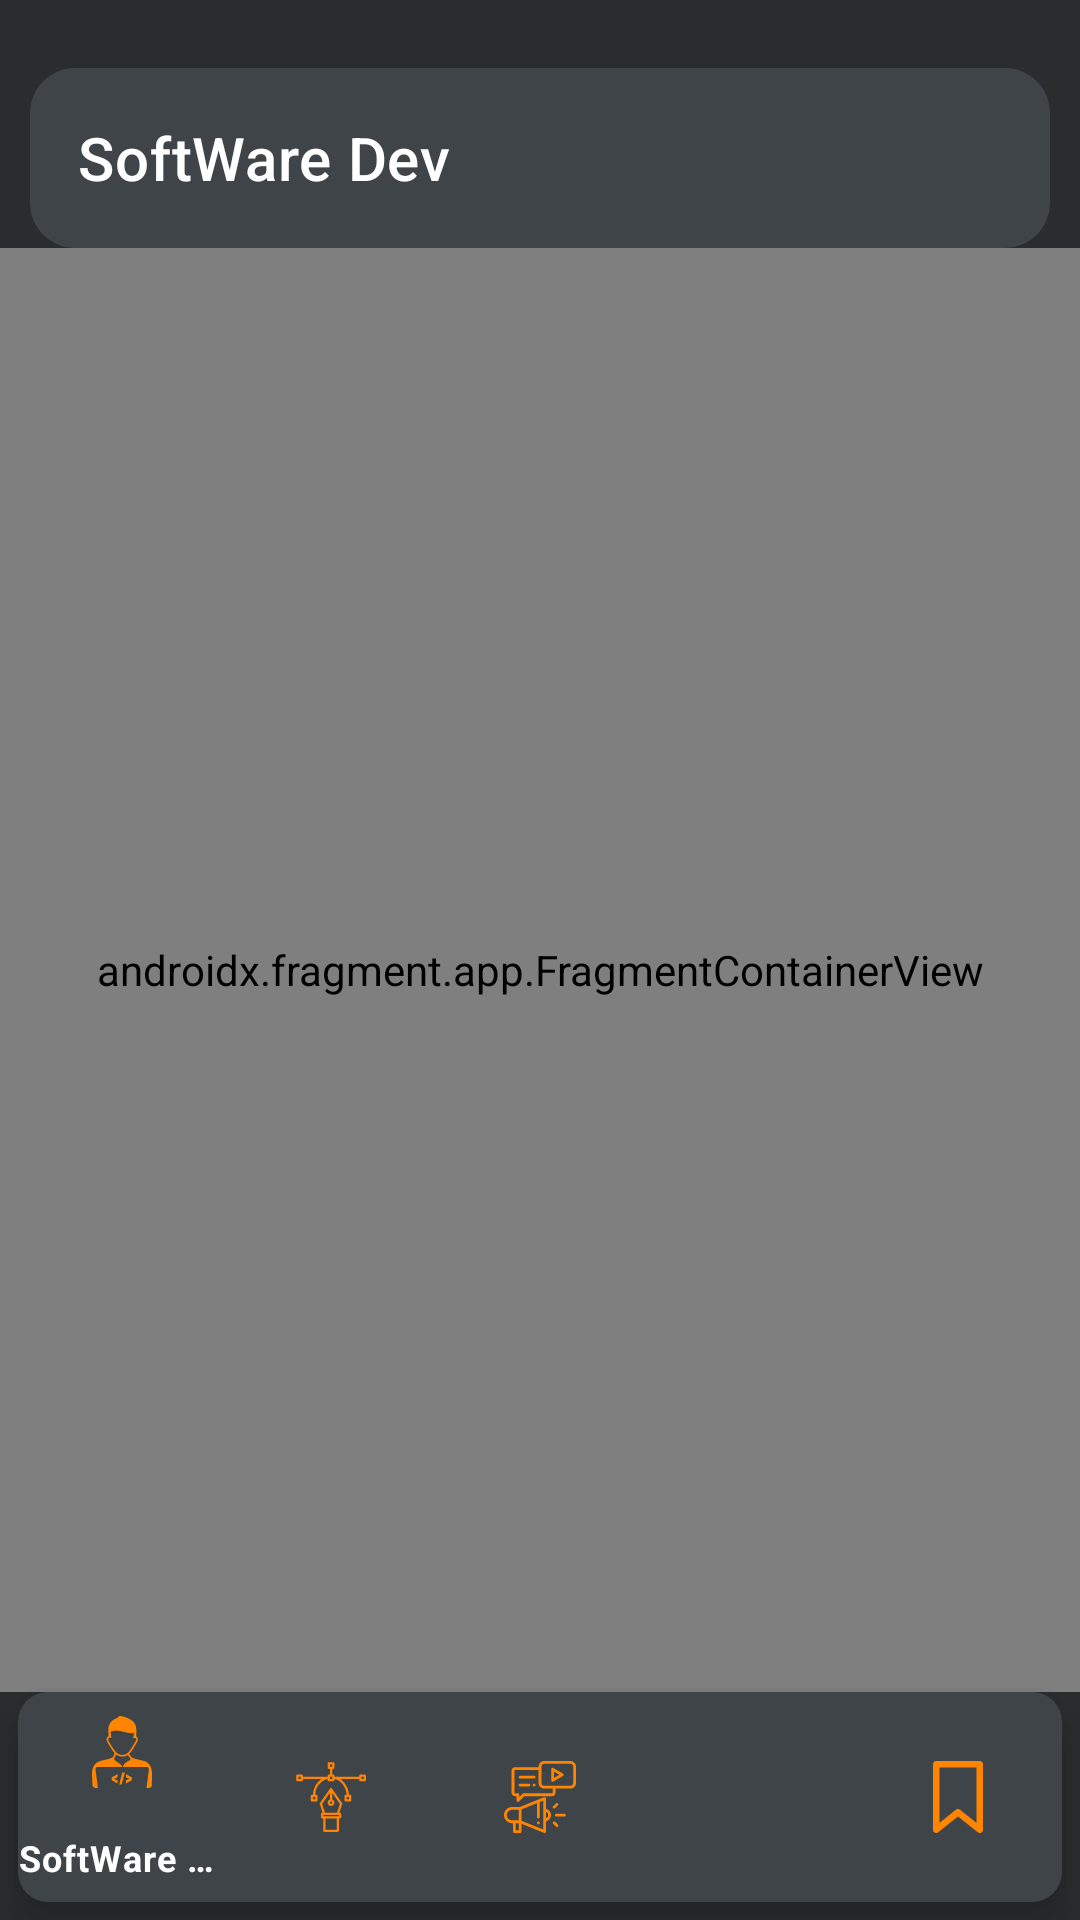

Write the Android layout XML for this screen, with the resource values it uses.
<!-- AndroidManifest.xml: application theme Theme.RemotelyJobs -->
<!-- res/layout/activity_home.xml -->
<?xml version="1.0" encoding="utf-8"?>
<androidx.constraintlayout.widget.ConstraintLayout xmlns:android="http://schemas.android.com/apk/res/android"
    xmlns:tools="http://schemas.android.com/tools"
    android:layout_width="match_parent"
    android:layout_height="match_parent"
    android:background="@color/primaryDark"
    xmlns:app="http://schemas.android.com/apk/res-auto"
    tools:context=".HomeActivity">

    <androidx.constraintlayout.widget.ConstraintLayout
        android:id="@+id/topBar"
        android:layout_width="match_parent"
        android:layout_height="60dp"
        android:layout_margin="10dp"
        android:background="@drawable/appbar_custom_shape"
        app:layout_constraintTop_toBottomOf="@+id/guideline4">

        <androidx.appcompat.widget.Toolbar
            android:id="@+id/appBar"
            android:layout_width="match_parent"
            android:layout_height="wrap_content"
            app:layout_constraintTop_toTopOf="parent"
            app:title="@string/software_development"
            app:titleTextColor="@color/white"
            app:barrierAllowsGoneWidgets="false"
            app:layout_constraintBottom_toBottomOf="parent"/>

        <ImageButton
            android:id="@+id/btnSearchForJobs"
            android:layout_width="50dp"
            android:layout_height="50dp"
            app:layout_constraintBottom_toBottomOf="parent"
            app:layout_constraintEnd_toEndOf="parent"
            app:layout_constraintTop_toTopOf="parent"
            android:src="@drawable/ic_baseline_search_24"
            android:background="@color/lightDark"
            android:layout_marginEnd="15dp"
            android:contentDescription="@string/todo" />

    </androidx.constraintlayout.widget.ConstraintLayout>

    <androidx.fragment.app.FragmentContainerView
        android:id="@+id/fragmentContainerView"
        android:name="androidx.navigation.fragment.NavHostFragment"
        android:layout_width="match_parent"
        android:layout_height="0dp"
        app:layout_constraintBottom_toTopOf="@+id/bottomBarNav"
        app:layout_constraintTop_toBottomOf="@+id/topBar"
        app:defaultNavHost="true"
        app:navGraph="@navigation/app_navigation"
        />

    <com.google.android.material.bottomnavigation.BottomNavigationView
        android:id="@+id/bottomBarNav"
        android:layout_width="match_parent"
        android:layout_height="70dp"
        android:background="@drawable/bottom_bar_background"
        app:cornerRadius="15dp"
        android:layout_margin="6dp"
        android:elevation="10dp"
        app:itemTextColor="@color/white"
        app:itemIconTint="@color/Orange"
        app:layout_constraintBottom_toBottomOf="parent"
        app:menu="@menu/bottom_navigation_menu" />

    <androidx.constraintlayout.widget.Guideline
        android:id="@+id/guideline3"
        android:layout_width="wrap_content"
        android:layout_height="wrap_content"
        android:orientation="horizontal"
        app:layout_constraintGuide_percent="0.88" />

    <androidx.constraintlayout.widget.Guideline
        android:id="@+id/guideline4"
        android:layout_width="wrap_content"
        android:layout_height="wrap_content"
        android:orientation="horizontal"
        app:layout_constraintGuide_percent="0.02" />



</androidx.constraintlayout.widget.ConstraintLayout>
<!-- resources referenced by this layout -->
<resources>
  <color name="Orange">#FF8400</color>
  <color name="lightDark">#3F4449</color>
  <color name="primaryDark">#2A2D2E</color>
  <color name="white">#FFFFFFFF</color>
  <!-- drawable appbar_custom_shape (drawable) -->
  <?xml version="1.0" encoding="utf-8"?>
  <shape xmlns:android="http://schemas.android.com/apk/res/android"
      android:shape="rectangle">
     <solid android:color="@color/lightDark"/>
      <corners android:radius="15dp"/>
  
  </shape>
  <!-- drawable bottom_bar_background (drawable) -->
  <?xml version="1.0" encoding="utf-8"?>
  <shape xmlns:android="http://schemas.android.com/apk/res/android"
      android:shape="rectangle" >
      <solid android:color="@color/lightDark" />
      <corners android:radius="10dp" />
  </shape>
  <string name="software_development">SoftWare Dev</string>
  <string name="todo">todo</string>
  <style name="Theme.RemotelyJobs" parent="Theme.MaterialComponents.DayNight.NoActionBar">
          
          <item name="colorPrimary">@color/purple_500</item>
          <item name="colorPrimaryVariant">@color/primaryDark</item>
          <item name="colorOnPrimary">@color/white</item>
          
          <item name="colorSecondary">@color/teal_200</item>
          <item name="colorSecondaryVariant">@color/teal_700</item>
          <item name="colorOnSecondary">@color/black</item>
          
          <item name="android:statusBarColor" tools:targetApi="l">?attr/colorPrimaryVariant</item>
          
      </style>
  <color name="purple_500">#FF6200EE</color>
  <color name="teal_200">#FF03DAC5</color>
  <color name="teal_700">#FF018786</color>
  <color name="black">#FF000000</color>
</resources>
